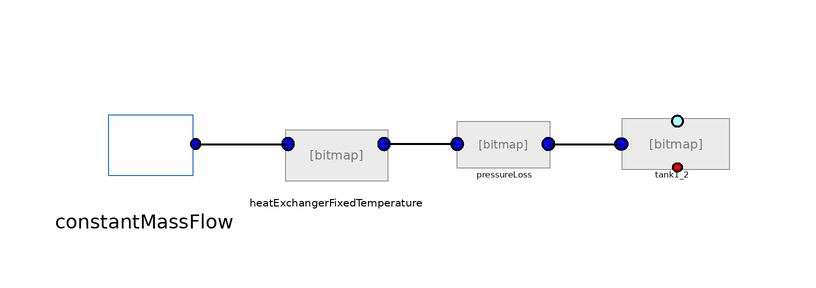

This picture is the connection diagram that the Modelica source below describes through its graphical annotations.

model TemperatureTest2
        import SI = Modelica.SIunits;
        import HydrogenFuellingStationLibrary = HydrogenFuelingStationLibrary;

         replaceable package Medium =
            HydrogenFuellingStationLibrary.Fluids.Hydrogen
         constrainedby Modelica.Media.Interfaces.PartialMedium
                                                     annotation (choicesAllMatching=true);

      // SI.InternalEnergy U;
      // SI.Mass M;
      // SI.Enthalpy H;

       Medium.ThermodynamicState medium;
       inner SI.SpecificEntropy s_0;
       inner SI.SpecificEnthalpy h_0;
       inner SI.SpecificInternalEnergy u_0;
       inner parameter SI.Temperature T_amb=293;
       inner parameter SI.Pressure P_amb=101e3;
       inner parameter SI.Temperature T_cool=-40;
        HydrogenFuellingStationLibrary.Tanks.Tank1 tank1_2(
          Adiabatic=true,
          redeclare package Medium =
              HydrogenFuellingStationLibrary.Fluids.Hydrogen,
          V=0.172,
          pInitial=5000000)
          annotation (Placement(transformation(extent={{66,12},{46,20}})));
        HydrogenFuellingStationLibrary.HeatTransfer.WallPieces.HeatExchangerFixedTemperatureOneWay
          heatExchangerFixedTemperature(
          SAEJ2601=false,
          COP=1,
          redeclare package Medium =
              HydrogenFuellingStationLibrary.Fluids.Hydrogen,
          T_hex=233.15)
          annotation (Placement(transformation(extent={{-10,8},{10,20}})));
        HydrogenFuellingStationLibrary.Compressor.ConstantMassFlow constantMassFlow(
          redeclare package Medium =
              HydrogenFuellingStationLibrary.Fluids.Hydrogen,
          T=293.15,
          m_dot=-0.035)
          annotation (Placement(transformation(extent={{-42,6},{-22,26}})));
        HydrogenFuellingStationLibrary.PressureLosses.PressureLoss
                                    pressureLoss(
          inputChoice="Valve",
          kv=0.06,
          redeclare package Medium =
              HydrogenFuellingStationLibrary.Fluids.Hydrogen,
          pInitial=2000000)
          annotation (Placement(transformation(extent={{20,12},{36,20}})));
      equation
         medium=Medium.setState_pT(P_amb, T_amb);
         s_0=Medium.specificEntropy(medium);
       h_0=Medium.specificEnthalpy(medium);
       u_0=h_0-P_amb*1/Medium.density(medium);
      //    M=tank1_1.M+tank1_2.M;
      //    U=tank1_1.U+tank1_2.U;
      //    H=tank1_1.h*tank1_1.M+tank1_2.h*tank1_2.M;

      HRSinfo.P_amb=P_amb;
      HRSinfo.P_start=P_start;
      HRSinfo.FP=P_end;
      HRSinfo.SOC=SOC_target;
      HRSinfo.APRR=APRR;
      HRSinfo.P_ref=P_ref;

      algorithm
         when tank1_2.medium.d>=40.2 then
         terminate("One fueling cycle has been accomplished");
         end when;

      equation
        connect(constantMassFlow.port, heatExchangerFixedTemperature.portA)
          annotation (Line(
            points={{-23.4,16},{-23.4,16},{-8,16}},
            color={0,0,0},
            thickness=0.5));
        connect(pressureLoss.portB, tank1_2.portA) annotation (Line(
            points={{35.4,16},{47.5455,16}},
            color={0,0,0},
            thickness=0.5));
        connect(pressureLoss.portA, heatExchangerFixedTemperature.portB) annotation (
            Line(
            points={{20.2,16},{14,16},{8,16}},
            color={0,0,0},
            thickness=0.5));
        annotation (Diagram(coordinateSystem(preserveAspectRatio=false, extent={{-100,
                  -100},{100,100}})));
      end TemperatureTest2;